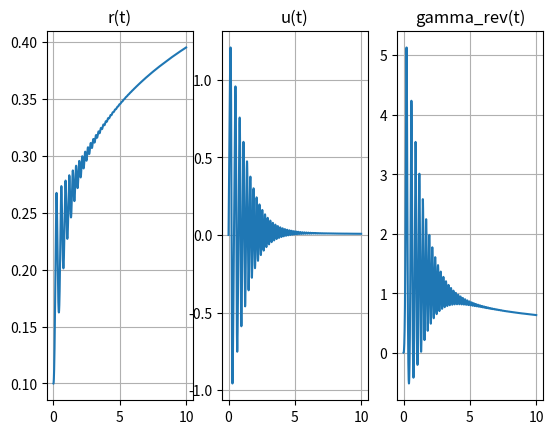

Here is the Python script that generated this plot:
import numpy as np
import matplotlib.pyplot as plt

## Modèle de Hescher-Bukley + Maxwell

# Temps final N*dt
N = 10**5  # Nombre d'itérations
dt = 1e-4  # Pas de temps, en sec

# Paramètres de l'expérience
h0 = 0.1  # m
r0 = 0.1  # m
M = 0.05  # kg

# Propriétés du matériau
rho = 1e3  # kg/m3
k = 40  # Pa.s
G = 1e2  # Pa
Lambda = k / G
tau0 = 15  # Pa
Gamma0 = tau0 / G
sigma = 5e-2  # Pa.m
m = 1

g = 9.81  # m/s2

# Initialisation
R = np.zeros(N + 1)
R[0] = r0
U = np.zeros(N + 1)
Gamma_rev = np.zeros(N + 1)

# Itération
for i in range(N):
    R[i + 1] = dt * U[i] + R[i]
    Gamma_rev[i + 1] = (
        dt
        * (
            U[i] * (R[i] / r0) ** 2 / h0
            - max(0, (abs(Gamma_rev[i]) - Gamma0) ** (1 / m))
            / Lambda ** (1 / m)
            * np.sign(Gamma_rev[i])
        )
        + Gamma_rev[i]
    )
    tauT = (
        G * Gamma_rev[i]
        - rho * g * h0 * (r0 / R[i]) ** 2
        - M * g / (np.pi * R[i])
        + sigma * r0 * (r0 / R[i] - 1)
    )
    U[i + 1] = -dt * (R[i] / r0) ** 2 / (rho * h0) * tauT + U[i]


# Sortie
print(f"Le rayon au bout de {N * dt}s est {R[N]:.4f} m.")

T = dt * np.arange(N + 1)

plt.figure()
plt.subplot(1, 3, 1)
plt.plot(T, R, label="r(t)")
plt.title("r(t)")
plt.grid()

plt.subplot(1, 3, 2)
plt.plot(T, U, label="u(t)")
plt.title("u(t)")
plt.grid()

plt.subplot(1, 3, 3)
plt.plot(T, Gamma_rev, label="gamma_rev(t)")
plt.title("gamma_rev(t)")
plt.grid()


plt.show()
